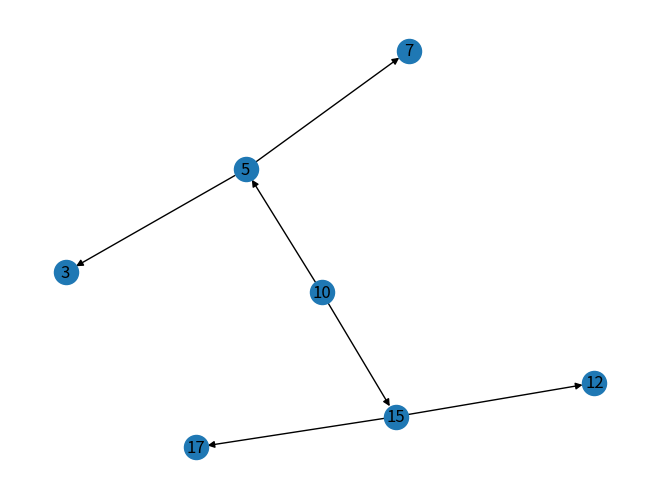

Here is the Python script that generated this plot:
import matplotlib.pyplot as plt
import networkx as nx

class NodoArbol:
    def __init__(self, valor):
        self.valor = valor
        self.izquierda = None
        self.derecha = None

class ArbolBinario:
    def __init__(self):
        self.raiz = None

    def insertar(self, valor):
        if self.raiz is None:
            self.raiz = NodoArbol(valor)
        else:
            self._insertar_recursivo(self.raiz, valor)

    def _insertar_recursivo(self, nodo, valor):
        if valor < nodo.valor:
            if nodo.izquierda is None:
                nodo.izquierda = NodoArbol(valor)
            else:
                self._insertar_recursivo(nodo.izquierda, valor)
        elif valor > nodo.valor:
            if nodo.derecha is None:
                nodo.derecha = NodoArbol(valor)
            else:
                self._insertar_recursivo(nodo.derecha, valor)

    def buscar(self, valor):
        return self._buscar_recursivo(self.raiz, valor)

    def _buscar_recursivo(self, nodo, valor):
        if nodo is None:
            return False
        if valor == nodo.valor:
            return True
        elif valor < nodo.valor:
            return self._buscar_recursivo(nodo.izquierda, valor)
        else:
            return self._buscar_recursivo(nodo.derecha, valor)

    def eliminar(self, valor):
        self.raiz = self._eliminar_recursivo(self.raiz, valor)

    def _eliminar_recursivo(self, nodo, valor):
        if nodo is None:
            return nodo
        if valor < nodo.valor:
            nodo.izquierda = self._eliminar_recursivo(nodo.izquierda, valor)
        elif valor > nodo.valor:
            nodo.derecha = self._eliminar_recursivo(nodo.derecha, valor)
        else:
            if nodo.izquierda is None:
                return nodo.derecha
            elif nodo.derecha is None:
                return nodo.izquierda
            else:
                nodo.valor = self._encontrar_minimo(nodo.derecha)
                nodo.derecha = self._eliminar_recursivo(nodo.derecha, nodo.valor)
        return nodo

    def _encontrar_minimo(self, nodo):
        minimo = nodo.valor
        while nodo.izquierda is not None:
            minimo = nodo.izquierda.valor
            nodo = nodo.izquierda
        return minimo

    def _crear_grafo(self, G, nodo):
        if nodo:
            if nodo.izquierda:
                G.add_edge(nodo.valor, nodo.izquierda.valor)
                self._crear_grafo(G, nodo.izquierda)
            if nodo.derecha:
                G.add_edge(nodo.valor, nodo.derecha.valor)
                self._crear_grafo(G, nodo.derecha)

    def dibujar_arbol(self):
        G = nx.DiGraph()
        self._crear_grafo(G, self.raiz)
        pos = nx.spring_layout(G)
        nx.draw(G, pos, with_labels=True, arrows=True)
        plt.show()

# Ejemplo de uso
arbol = ArbolBinario()
arbol.insertar(10)
arbol.insertar(5)
arbol.insertar(15)
arbol.insertar(3)
arbol.insertar(7)
arbol.insertar(12)
arbol.insertar(17)

arbol.dibujar_arbol()
